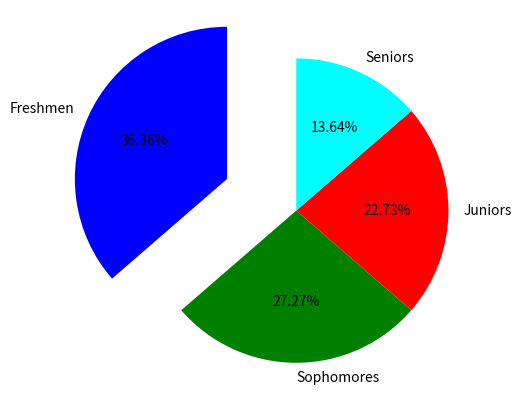

Recreate this plot in Python.
import matplotlib.pyplot as plot
# set up your lists
numlist = [8, 6, 5, 3]
namelist = ['Freshmen', 'Sophomores', 'Juniors', 'Seniors']
colorlist = ['blue', 'green', 'red', 'cyan' ]
explodelist = [0.5, 0.0, 0.0, 0.0]
# make the pie chart
plot.pie(numlist, labels=namelist, autopct='%.2f%%', colors=colorlist,
    	explode = explodelist, startangle = 90)
plot.axis('equal')
plot.savefig('Piechart.png')
print('script complete')
